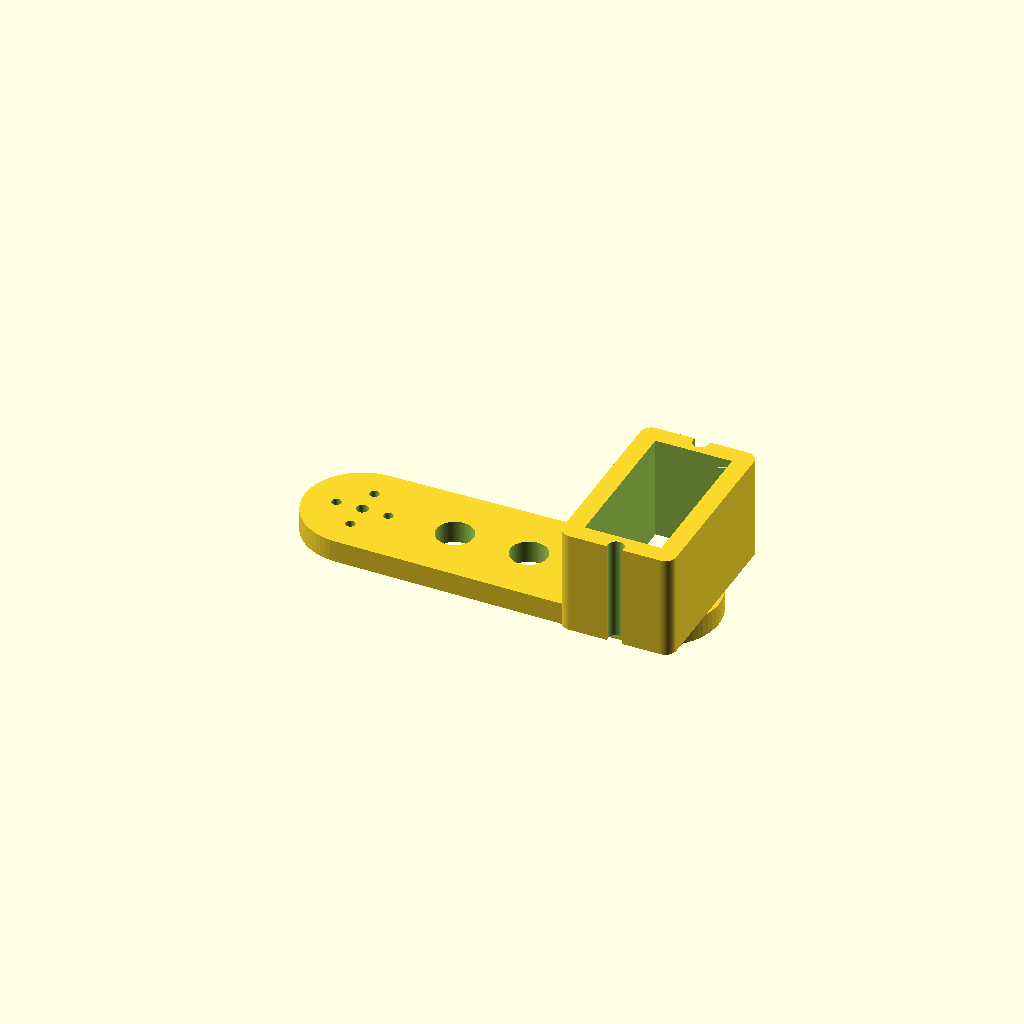
Cell 1: the model at its default parameters.
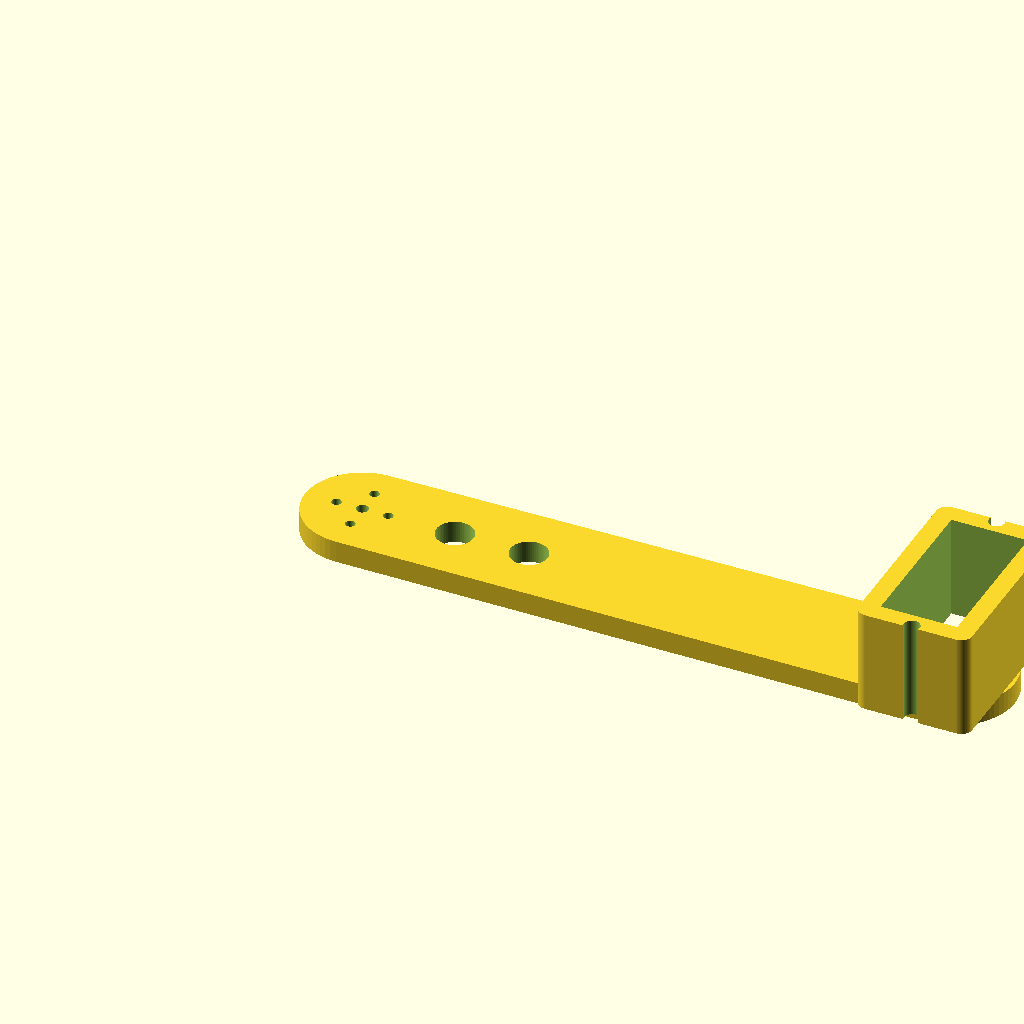
Cell 2: the same model with femur = 160.
All cells are drawn from one camera (rotation 55°, 0°, 25°, orthographic, colour scheme Cornfield), so only the parameter changes between them.
OpenSCAD source file robot/blueprints/scad/leg_femur.scad:
// Femur: 80 mm link, servo horn disc at the hip end, knee servo
// carrier at the far end. Print 4 flat, no supports.
include <servo_common.scad>

femur = 80;

module leg_femur() {
    difference() {
        union() {
            hull() {
                cylinder(d = servo_horn_circle + 10, h = 6);
                translate([femur, 0, 0]) cylinder(d = servo_w + 12, h = 6);
            }
            translate([femur, 0, 6]) linear_extrude(28)
                offset(r = 3) offset(delta = -3)
                    square([servo_w + 10, servo_l + 10], center = true);
        }
        horn_holes(6);
        translate([femur, 0, 34]) rotate([0, 0, 90]) servo_pocket(30);
        // lightening holes
        for (x = [25, 45]) translate([x, 0, 0]) hole(10, 6);
    }
}
leg_femur();
Parameter table extracted from the source (name, type, default, range or options):
femur: number, default 80
